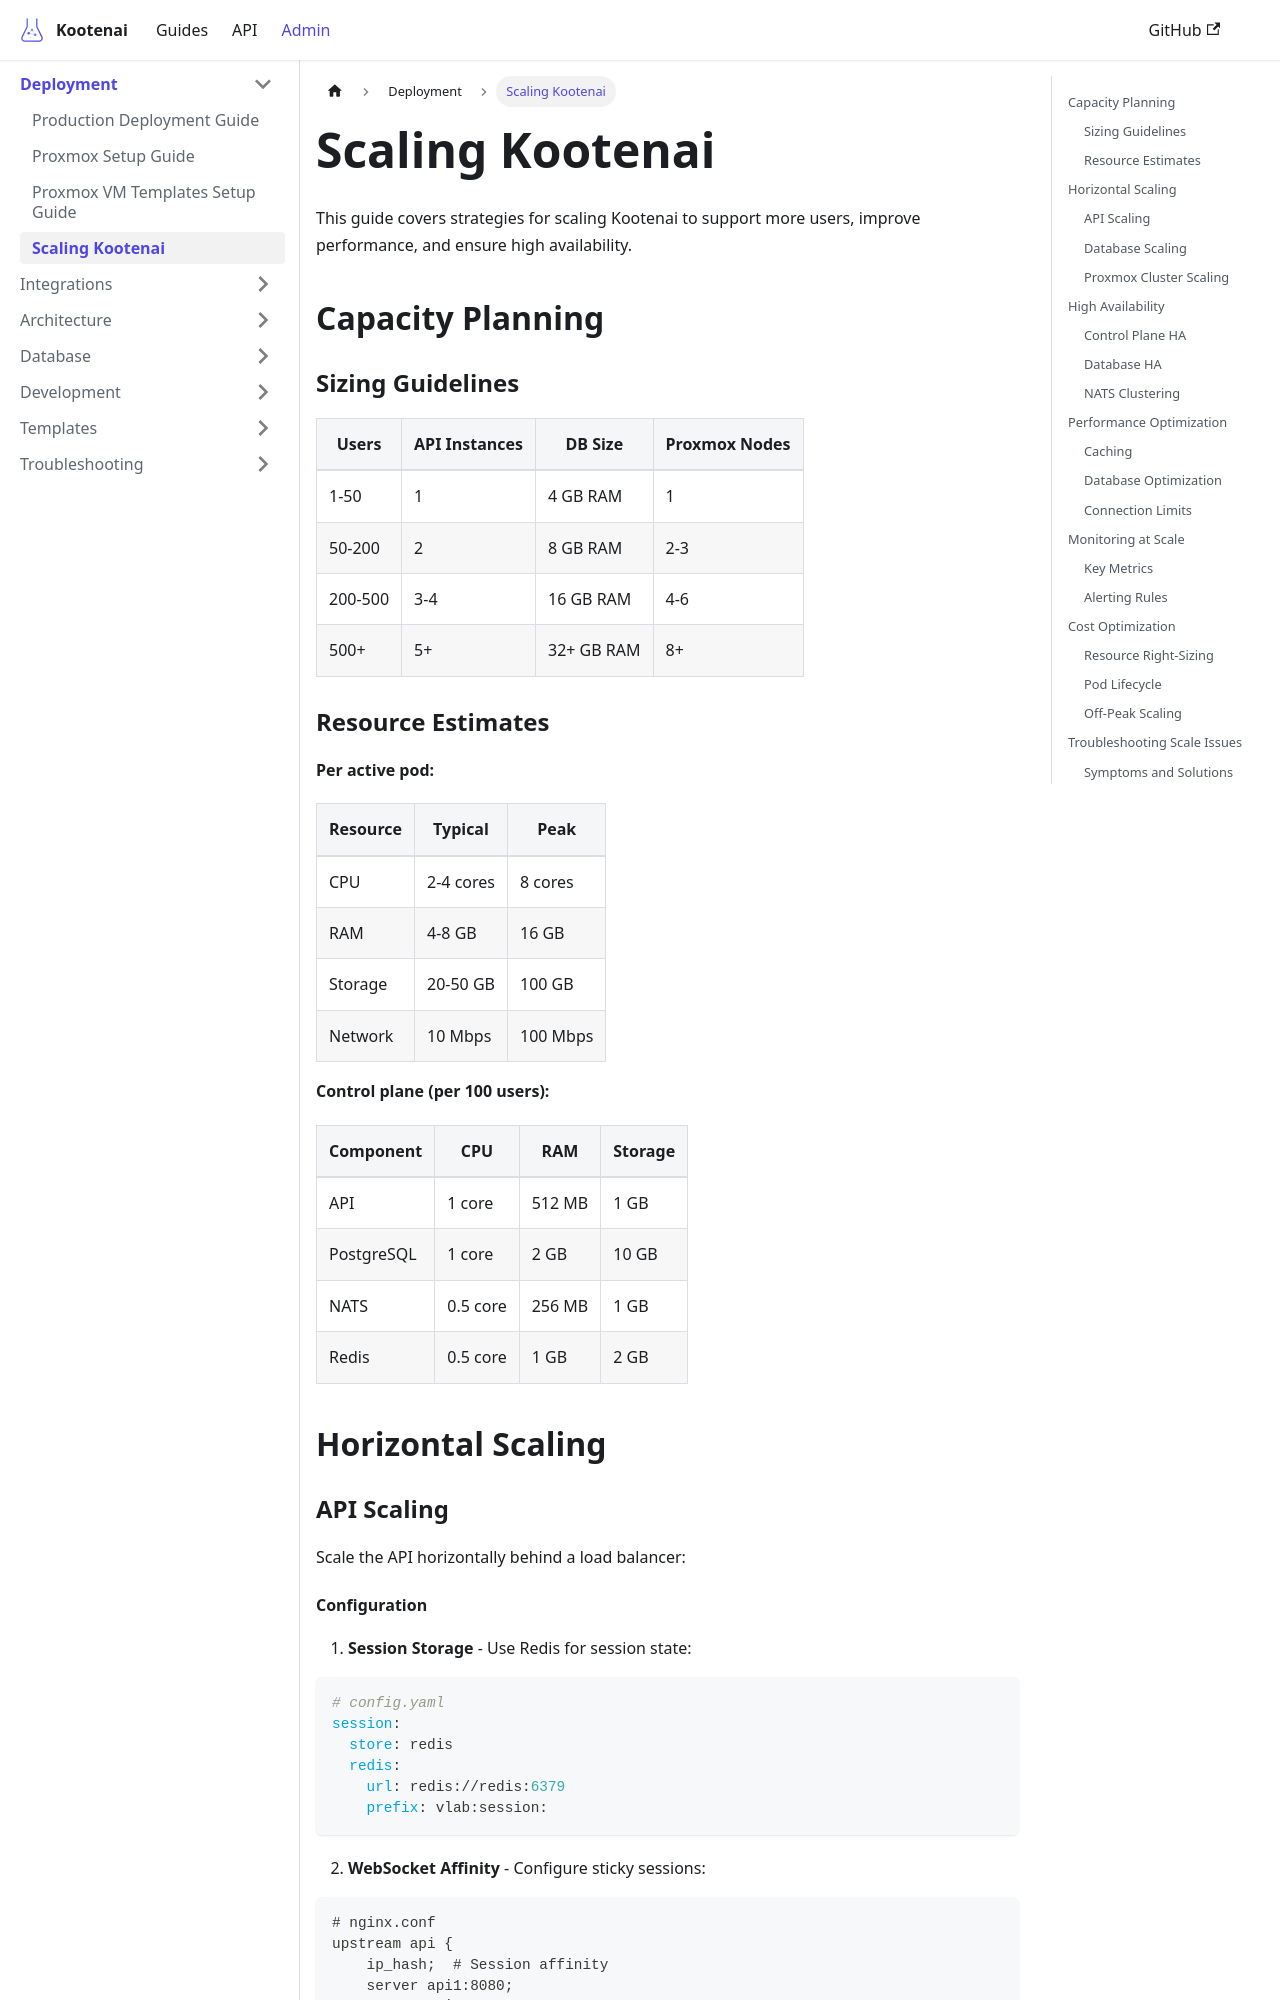

repository: toddbartholow/kootenai · page: docs/admin/scaling/index.html · generator: docusaurus

---
title: Scaling Kootenai
description: Guide for scaling Kootenai for larger deployments
tags:
  - admin
  - scaling
  - performance
  - high-availability
---

# Scaling Kootenai

This guide covers strategies for scaling Kootenai to support more users, improve performance, and ensure high availability.

## Capacity Planning

### Sizing Guidelines

| Users | API Instances | DB Size | Proxmox Nodes |
|-------|---------------|---------|---------------|
| 1-50 | 1 | 4 GB RAM | 1 |
| 50-200 | 2 | 8 GB RAM | 2-3 |
| 200-500 | 3-4 | 16 GB RAM | 4-6 |
| 500+ | 5+ | 32+ GB RAM | 8+ |

### Resource Estimates

**Per active pod:**

| Resource | Typical | Peak |
|----------|---------|------|
| CPU | 2-4 cores | 8 cores |
| RAM | 4-8 GB | 16 GB |
| Storage | 20-50 GB | 100 GB |
| Network | 10 Mbps | 100 Mbps |

**Control plane (per 100 users):**

| Component | CPU | RAM | Storage |
|-----------|-----|-----|---------|
| API | 1 core | 512 MB | 1 GB |
| PostgreSQL | 1 core | 2 GB | 10 GB |
| NATS | 0.5 core | 256 MB | 1 GB |
| Redis | 0.5 core | 1 GB | 2 GB |

## Horizontal Scaling

### API Scaling

Scale the API horizontally behind a load balancer:

```mermaid
flowchart TB
    LB[Load Balancer<br/>nginx/HAProxy]

    subgraph API Instances
        API1[API Instance 1]
        API2[API Instance 2]
        API3[API Instance 3]
    end

    subgraph Shared Services
        DB[(PostgreSQL)]
        Redis[(Redis)]
        NATS[NATS]
    end

    LB --> API1 & API2 & API3
    API1 & API2 & API3 --> DB & Redis & NATS
```
